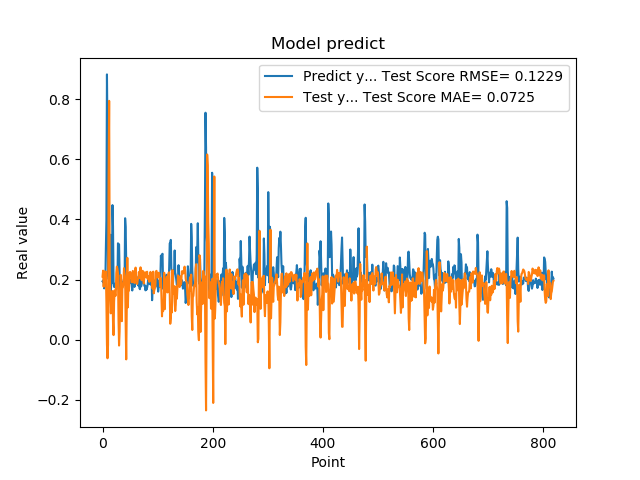

The file beside this chart, header and first rows:
1.941800117492676059e-01, 2.095206524133301218e-01
1.970258951187133512e-01, 2.295209624664822090e-01
1.859861761331558505e-01, 1.762534264554884433e-01
1.705197989940643033e-01, 1.932421781486504675e-01
1.844120919704437256e-01, 2.268975569437708117e-01
1.779371052980423251e-01, 2.140157769180584535e-01
3.004232645034790039e-01, 2.260986138956375124e-01
3.969086110591887873e-01, 1.247410825669444945e-01
8.820003867149353027e-01, -1.686035210515468910e-02
6.841114759445190430e-01, -6.190820188689486608e-02
2.116497457027435580e-01, -1.673934557757920938e-02
2.014262527227401733e-01, 5.350741478107614579e-01
2.061583995819092074e-01, 7.940029552283689451e-01
3.160260915756225586e-01, 2.523585983800810117e-01
3.489396274089813232e-01, 1.345700032271873736e-01
1.544443815946578979e-01, 8.750537377724290633e-02
1.959947794675827026e-01, 1.234836174289327265e-01
1.894801408052444180e-01, 1.602777361503425479e-01
4.474425017833709162e-01, 1.616408502346144416e-01
3.771362304687500555e-01, 5.810933753301138899e-02
1.889318972826004028e-01, 1.511792951521579061e-02
1.752775162458419522e-01, 1.256614379100226275e-01
1.822472065687180121e-01, 1.639300653123388074e-01
1.866402029991149902e-01, 1.460742033164377784e-01
1.715678423643112183e-01, 1.465627385119722126e-01
1.676391065120696744e-01, 2.214789188379406859e-01
1.773854047060013095e-01, 2.427961499069984930e-01
1.872433423995972235e-01, 2.354700557937271233e-01
3.204146027565002441e-01, 2.221497387478174601e-01
3.134283721446990967e-01, 6.673275534800110487e-02
3.171058297157288153e-01, -1.952129386983348161e-02
2.202603369951247891e-01, 2.708970010062466266e-02
1.659800857305526733e-01, 1.545798184200485037e-01
1.415748745203018188e-01, 2.154883654260462689e-01
1.852595061063766479e-01, 1.862516652881200940e-01
1.814238876104354858e-01, 6.147302429355113590e-02
1.905867606401443481e-01, 1.699002287559297497e-01
1.810430586338043213e-01, 1.741313724675193075e-01
1.954265981912612915e-01, 1.932279673933637310e-01
2.029463946819305142e-01, 2.375777726911982857e-01
1.862521618604660034e-01, 2.181127662183834637e-01
4.038094580173492432e-01, 2.050296569765868160e-01
3.743042349815369207e-01, 4.932875984224229654e-02
2.572054266929626465e-01, -6.551726649526100343e-02
2.253161966800689420e-01, 1.068748908842627743e-01
1.787700653076171875e-01, 2.721377659363184986e-01
1.761920750141143799e-01, 1.074606259583037321e-01
1.861467957496643066e-01, 1.860113883415706049e-01
1.954011768102645874e-01, 1.631361549545895795e-01
1.907722949981689176e-01, 2.226618240453989983e-01
1.898660957813262939e-01, 2.253456835482413045e-01
2.001174986362457275e-01, 2.125415181169247603e-01
1.922753006219863892e-01, 2.198547729226642544e-01
1.810636967420578003e-01, 1.914275768875398354e-01
1.635809391736984530e-01, 1.912079571312998993e-01
1.916799396276473999e-01, 2.285914405114488901e-01
2.058236002922058105e-01, 2.071344397212062649e-01
1.857409924268722812e-01, 2.095507495690194233e-01
1.752161234617233276e-01, 1.885908216068035159e-01
1.845117062330245972e-01, 2.165519633117148346e-01
2.143009155988692682e-01, 2.396211754587601606e-01
... 759 more rows
